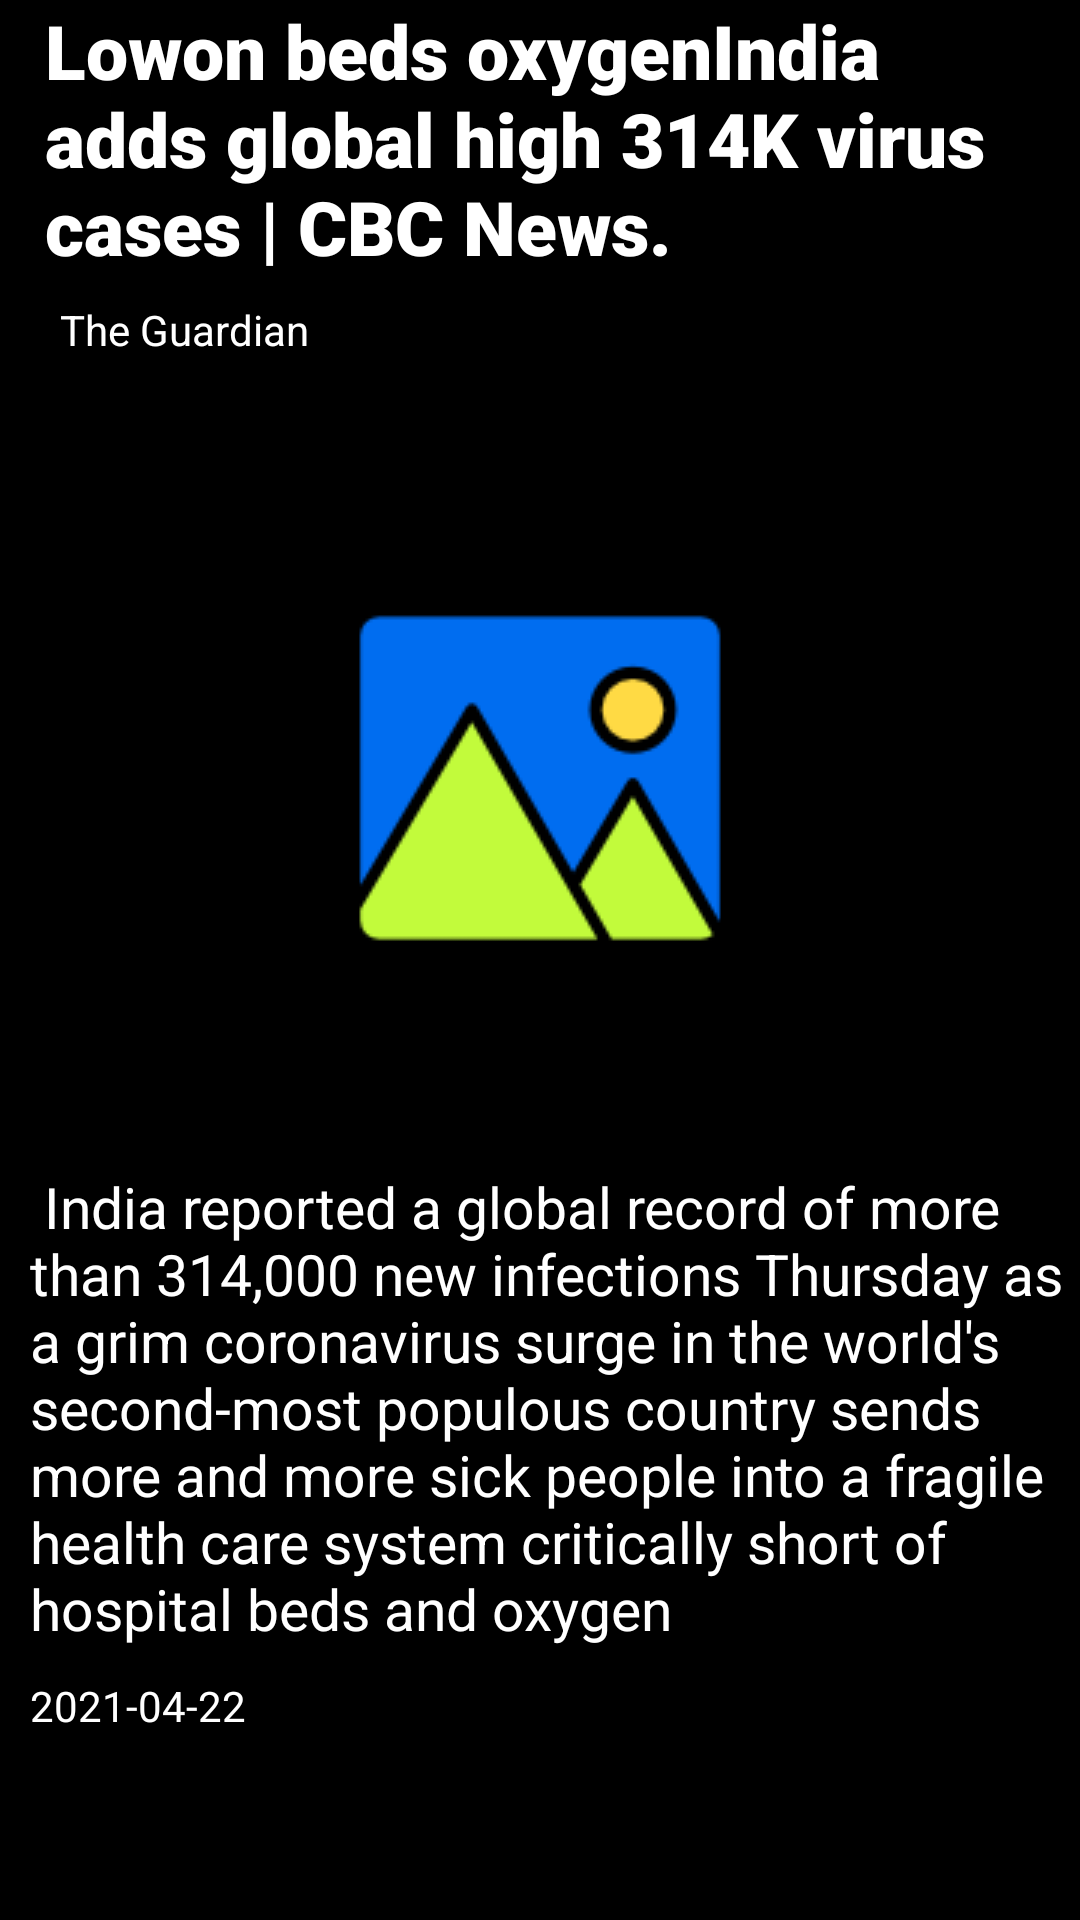

This screen was rendered from an Android layout file. Write that file and the resources it references.
<!-- AndroidManifest.xml: application theme Theme.Unsplash -->
<!-- res/layout/list_newsitem.xml -->
<?xml version="1.0" encoding="utf-8"?>
<LinearLayout
    xmlns:android="http://schemas.android.com/apk/res/android" android:layout_width="match_parent"
    android:layout_height="match_parent"
    android:orientation="vertical"
    android:background="@color/black">
    <TextView
        android:id="@+id/newstitle"
        android:textColor="@color/white"
        android:layout_width="wrap_content"
        android:layout_height="wrap_content"
        android:layout_marginLeft="15dp"
        android:layout_marginRight="15dp"
        android:text="Lowon beds oxygenIndia adds global high 314K virus cases | CBC News."
        android:textSize="25sp"
        android:fontFamily="sans-serif-black"
        />
    <TextView
        android:layout_marginTop="8dp"
        android:id="@+id/NEWSname"
        android:textColor="@color/white"
        android:layout_width="wrap_content"
        android:layout_height="wrap_content"
        android:text="The Guardian"
        android:layout_marginLeft="20dp"/>
<LinearLayout
    android:layout_width="match_parent"
    android:layout_height="260dp"
    android:gravity="center">

    <ImageView
        android:id="@+id/newsImage"
        android:layout_width="wrap_content"
        android:layout_height="260dp"
        android:layout_marginTop="10dp"
        android:src="@drawable/imagetwo" />

</LinearLayout>
    <TextView
        android:id="@+id/newsDescription"
        android:textColor="@color/white"
        android:layout_marginTop="10dp"
        android:layout_width="wrap_content"
        android:layout_height="wrap_content"
       android:text=" India reported a global record of more than 314,000 new infections Thursday as a grim coronavirus surge in the world's second-most populous country sends more and more sick people into a fragile health care system critically short of hospital beds and oxygen"
         android:textSize="19sp"
        android:layout_marginLeft="10dp"
        />
   <LinearLayout
       android:layout_marginTop="10dp"
       android:layout_width="match_parent"
       android:layout_height="wrap_content"
       android:orientation="horizontal">
       <TextView
           android:id="@+id/publisheddate"
           android:layout_marginLeft="10dp"
           android:textColor="@color/white"
           android:layout_width="wrap_content"
           android:layout_height="wrap_content"
           android:text="2021-04-22"/>

   </LinearLayout>
</LinearLayout>
<!-- resources referenced by this layout -->
<resources>
  <color name="black">#FF000000</color>
  <color name="white">#FFFFFFFF</color>
  <!-- drawable imagetwo: png bitmap (drawable-v24, 5128 bytes) -->
  <style name="Theme.Unsplash" parent="Theme.MaterialComponents.DayNight.DarkActionBar">
          
          <item name="colorPrimary">#F57F17</item>
         <item name="colorPrimaryVariant">@color/mycolor</item>
          <item name="colorOnPrimary">#F57F17</item>
          
          <item name="colorSecondary">#194471</item>
          <item name="colorSecondaryVariant">@android:color/transparent</item>
          <item name="colorOnSecondary">@android:color/transparent</item>
          
          <item name="android:statusBarColor" tools:targetApi="l">?attr/colorPrimaryVariant</item>
          
      </style>
  <color name="mycolor">#753a88</color>
</resources>
